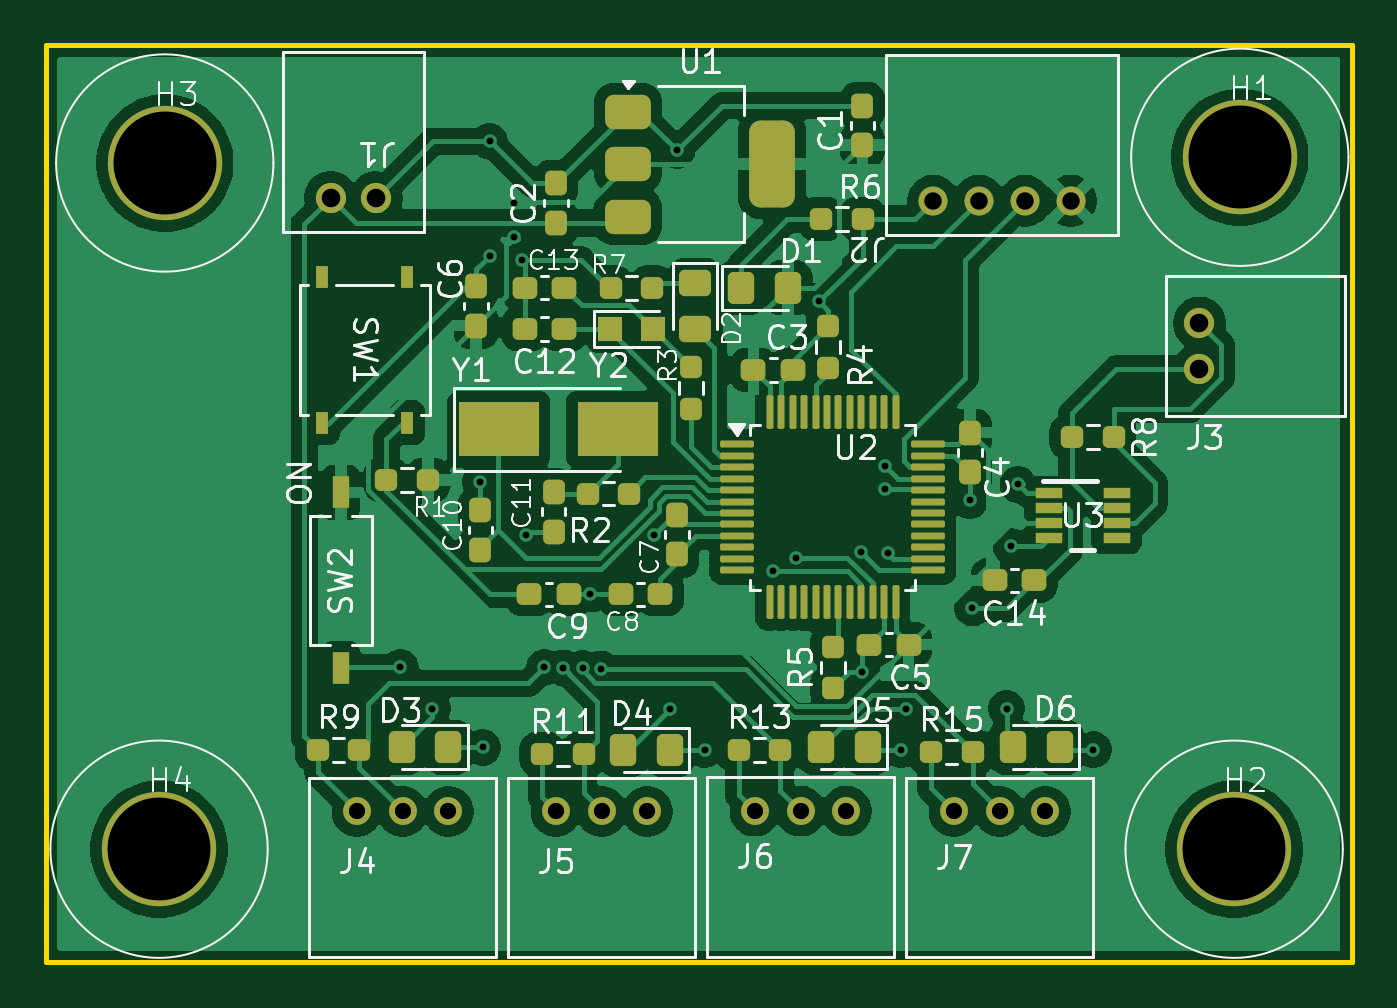
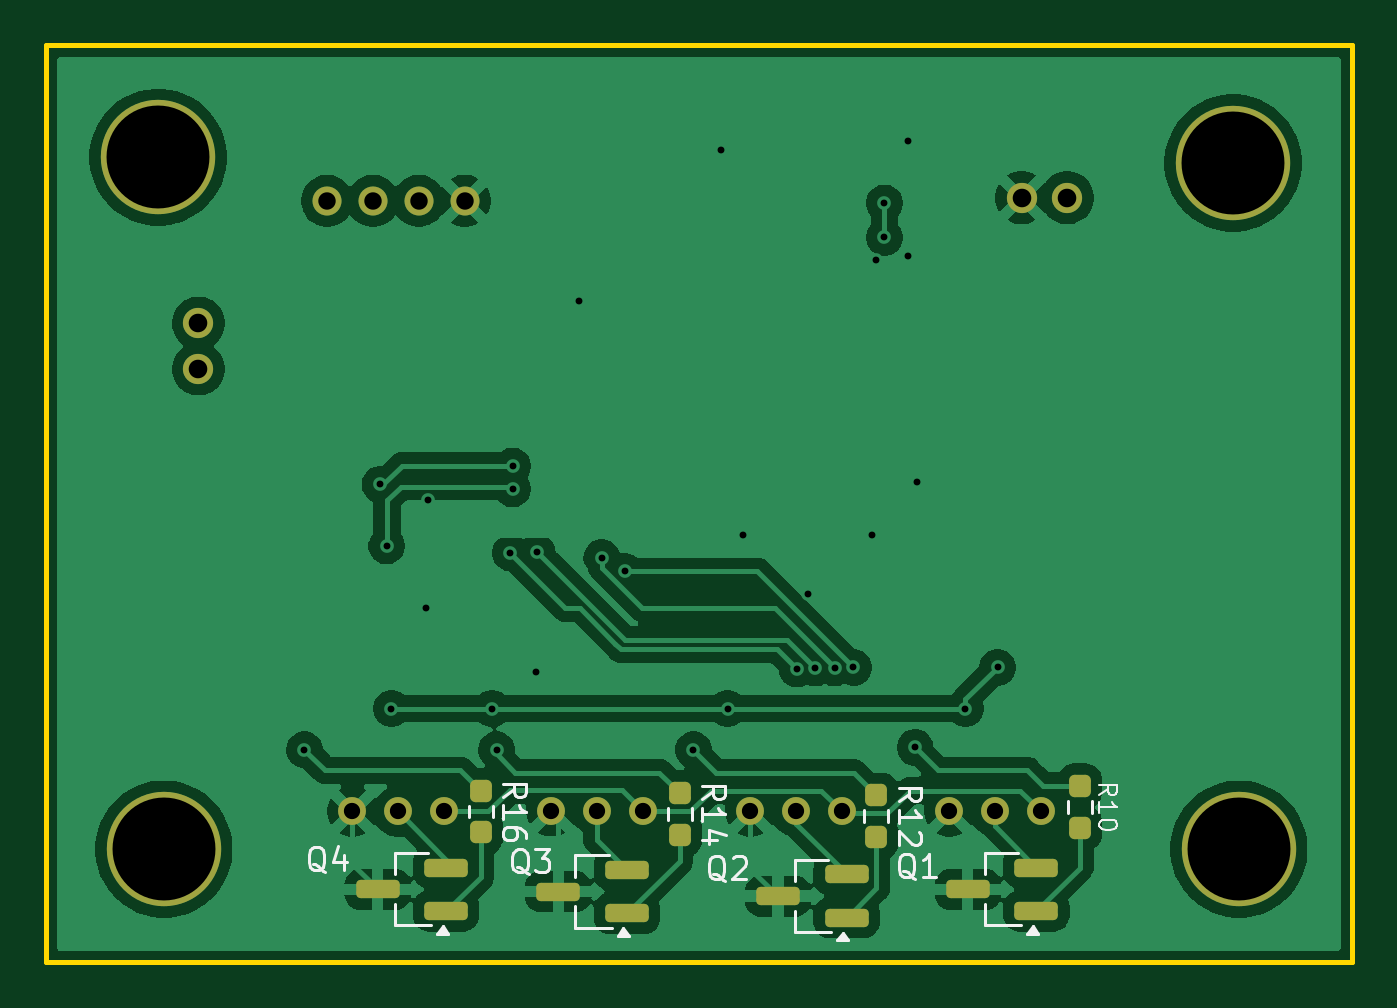
Circuit board: 11 layer files. Board 57.1 x 40.1 mm.
- bottom_copper: HallEffectManager-B_Cu.gbr (84819 bytes)
- bottom_mask: HallEffectManager-B_Mask.gbr (2587 bytes)
- paste: HallEffectManager-B_Paste.gbr (1830 bytes)
- bottom_silk: HallEffectManager-B_Silkscreen.gbr (17159 bytes)
- outline: HallEffectManager-Edge_Cuts.gbr (680 bytes)
- top_copper: HallEffectManager-F_Cu.gbr (130960 bytes)
- top_mask: HallEffectManager-F_Mask.gbr (7326 bytes)
- paste: HallEffectManager-F_Paste.gbr (6539 bytes)
- top_silk: HallEffectManager-F_Silkscreen.gbr (75470 bytes)
- drill: HallEffectManager-NPTH.drl (281 bytes)
- drill: HallEffectManager-PTH.drl (1461 bytes)

=== bottom_copper: HallEffectManager-B_Cu.gbr (84819 bytes, source omitted) ===
=== bottom_mask: HallEffectManager-B_Mask.gbr (2587 bytes, source withheld) ===
=== paste: HallEffectManager-B_Paste.gbr (1830 bytes, source withheld) ===
=== bottom_silk: HallEffectManager-B_Silkscreen.gbr (17159 bytes, source omitted) ===
=== outline: HallEffectManager-Edge_Cuts.gbr ===
G04 #@! TF.GenerationSoftware,KiCad,Pcbnew,9.0.0*
G04 #@! TF.CreationDate,2025-04-23T00:50:18-04:00*
G04 #@! TF.ProjectId,HallEffectManager,48616c6c-4566-4666-9563-744d616e6167,rev?*
G04 #@! TF.SameCoordinates,Original*
G04 #@! TF.FileFunction,Profile,NP*
%FSLAX46Y46*%
G04 Gerber Fmt 4.6, Leading zero omitted, Abs format (unit mm)*
G04 Created by KiCad (PCBNEW 9.0.0) date 2025-04-23 00:50:18*
%MOMM*%
%LPD*%
G01*
G04 APERTURE LIST*
G04 #@! TA.AperFunction,Profile*
%ADD10C,0.200000*%
G04 #@! TD*
G04 APERTURE END LIST*
D10*
X128800000Y-52600000D02*
X185900000Y-52600000D01*
X185900000Y-92700000D01*
X128800000Y-92700000D01*
X128800000Y-52600000D01*
M02*

=== top_copper: HallEffectManager-F_Cu.gbr (130960 bytes, source omitted) ===
=== top_mask: HallEffectManager-F_Mask.gbr (7326 bytes, source omitted) ===
=== paste: HallEffectManager-F_Paste.gbr ===
G04 #@! TF.GenerationSoftware,KiCad,Pcbnew,9.0.0*
G04 #@! TF.CreationDate,2025-04-23T00:50:18-04:00*
G04 #@! TF.ProjectId,HallEffectManager,48616c6c-4566-4666-9563-744d616e6167,rev?*
G04 #@! TF.SameCoordinates,Original*
G04 #@! TF.FileFunction,Paste,Top*
G04 #@! TF.FilePolarity,Positive*
%FSLAX46Y46*%
G04 Gerber Fmt 4.6, Leading zero omitted, Abs format (unit mm)*
G04 Created by KiCad (PCBNEW 9.0.0) date 2025-04-23 00:50:18*
%MOMM*%
%LPD*%
G01*
G04 APERTURE LIST*
G04 Aperture macros list*
%AMRoundRect*
0 Rectangle with rounded corners*
0 $1 Rounding radius*
0 $2 $3 $4 $5 $6 $7 $8 $9 X,Y pos of 4 corners*
0 Add a 4 corners polygon primitive as box body*
4,1,4,$2,$3,$4,$5,$6,$7,$8,$9,$2,$3,0*
0 Add four circle primitives for the rounded corners*
1,1,$1+$1,$2,$3*
1,1,$1+$1,$4,$5*
1,1,$1+$1,$6,$7*
1,1,$1+$1,$8,$9*
0 Add four rect primitives between the rounded corners*
20,1,$1+$1,$2,$3,$4,$5,0*
20,1,$1+$1,$4,$5,$6,$7,0*
20,1,$1+$1,$6,$7,$8,$9,0*
20,1,$1+$1,$8,$9,$2,$3,0*%
G04 Aperture macros list end*
%ADD10RoundRect,0.237500X0.250000X0.237500X-0.250000X0.237500X-0.250000X-0.237500X0.250000X-0.237500X0*%
%ADD11RoundRect,0.237500X0.237500X-0.300000X0.237500X0.300000X-0.237500X0.300000X-0.237500X-0.300000X0*%
%ADD12R,0.711200X1.422400*%
%ADD13RoundRect,0.250000X0.325000X0.450000X-0.325000X0.450000X-0.325000X-0.450000X0.325000X-0.450000X0*%
%ADD14R,0.558800X0.952500*%
%ADD15RoundRect,0.250000X-0.450000X0.325000X-0.450000X-0.325000X0.450000X-0.325000X0.450000X0.325000X0*%
%ADD16RoundRect,0.237500X-0.300000X-0.237500X0.300000X-0.237500X0.300000X0.237500X-0.300000X0.237500X0*%
%ADD17RoundRect,0.237500X-0.250000X-0.237500X0.250000X-0.237500X0.250000X0.237500X-0.250000X0.237500X0*%
%ADD18RoundRect,0.237500X-0.237500X0.300000X-0.237500X-0.300000X0.237500X-0.300000X0.237500X0.300000X0*%
%ADD19R,3.500000X2.400000*%
%ADD20RoundRect,0.250000X-0.325000X-0.450000X0.325000X-0.450000X0.325000X0.450000X-0.325000X0.450000X0*%
%ADD21RoundRect,0.237500X0.300000X0.237500X-0.300000X0.237500X-0.300000X-0.237500X0.300000X-0.237500X0*%
%ADD22RoundRect,0.375000X-0.625000X-0.375000X0.625000X-0.375000X0.625000X0.375000X-0.625000X0.375000X0*%
%ADD23RoundRect,0.500000X-0.500000X-1.400000X0.500000X-1.400000X0.500000X1.400000X-0.500000X1.400000X0*%
%ADD24R,1.050000X1.100000*%
%ADD25RoundRect,0.237500X-0.237500X0.250000X-0.237500X-0.250000X0.237500X-0.250000X0.237500X0.250000X0*%
%ADD26R,1.200000X0.449999*%
%ADD27RoundRect,0.075000X-0.662500X-0.075000X0.662500X-0.075000X0.662500X0.075000X-0.662500X0.075000X0*%
%ADD28RoundRect,0.075000X-0.075000X-0.662500X0.075000X-0.662500X0.075000X0.662500X-0.075000X0.662500X0*%
%ADD29RoundRect,0.237500X0.237500X-0.250000X0.237500X0.250000X-0.237500X0.250000X-0.237500X-0.250000X0*%
G04 APERTURE END LIST*
D10*
X155312500Y-63200000D03*
X153487500Y-63200000D03*
D11*
X164500000Y-56962500D03*
X164500000Y-55237500D03*
X151100000Y-60362500D03*
X151100000Y-58637500D03*
X147600000Y-64862500D03*
X147600000Y-63137500D03*
D12*
X141700000Y-79848100D03*
X141700000Y-72151900D03*
D13*
X173125000Y-83300000D03*
X171075000Y-83300000D03*
D14*
X144600000Y-62737300D03*
X144600000Y-69100000D03*
X140891600Y-62737300D03*
X140891600Y-69100000D03*
D13*
X164725000Y-83300000D03*
X162675000Y-83300000D03*
D15*
X157200000Y-62975000D03*
X157200000Y-65025000D03*
D16*
X159737500Y-66800000D03*
X161462500Y-66800000D03*
D17*
X173660000Y-69720000D03*
X175485000Y-69720000D03*
D18*
X151000000Y-72137500D03*
X151000000Y-73862500D03*
D19*
X148600000Y-69400000D03*
X153800000Y-69400000D03*
D20*
X159200000Y-63200000D03*
X161250000Y-63200000D03*
D21*
X172000000Y-76000000D03*
X170275000Y-76000000D03*
D10*
X145512500Y-71600000D03*
X143687500Y-71600000D03*
D22*
X154250000Y-55500000D03*
X154250000Y-57800000D03*
D23*
X160550000Y-57800000D03*
D22*
X154250000Y-60100000D03*
D11*
X156400000Y-74862500D03*
X156400000Y-73137500D03*
D17*
X159087500Y-83400000D03*
X160912500Y-83400000D03*
D13*
X156100000Y-83400000D03*
X154050000Y-83400000D03*
D17*
X140687500Y-83400000D03*
X142512500Y-83400000D03*
X150487500Y-83600000D03*
X152312500Y-83600000D03*
D18*
X169200000Y-69537500D03*
X169200000Y-71262500D03*
D24*
X153475000Y-65000000D03*
X155325000Y-65000000D03*
D17*
X152487500Y-72200000D03*
X154312500Y-72200000D03*
D21*
X151462500Y-63200000D03*
X149737500Y-63200000D03*
D25*
X163200000Y-78887500D03*
X163200000Y-80712500D03*
D21*
X151462500Y-65000000D03*
X149737500Y-65000000D03*
D17*
X167487500Y-83500000D03*
X169312500Y-83500000D03*
D16*
X149937500Y-76600000D03*
X151662500Y-76600000D03*
D21*
X166525000Y-78800000D03*
X164800000Y-78800000D03*
D17*
X162687500Y-60200000D03*
X164512500Y-60200000D03*
D21*
X155662500Y-76600000D03*
X153937500Y-76600000D03*
D26*
X172660000Y-72180000D03*
X172660000Y-72830001D03*
X172660000Y-73480000D03*
X172660000Y-74130001D03*
X175609999Y-74130001D03*
X175609999Y-73480000D03*
X175609999Y-72830001D03*
X175609999Y-72180000D03*
D11*
X147800000Y-74662500D03*
X147800000Y-72937500D03*
D25*
X157000000Y-66687500D03*
X157000000Y-68512500D03*
D27*
X159037500Y-70050000D03*
X159037500Y-70550000D03*
X159037500Y-71050000D03*
X159037500Y-71550000D03*
X159037500Y-72050000D03*
X159037500Y-72550000D03*
X159037500Y-73050000D03*
X159037500Y-73550000D03*
X159037500Y-74050000D03*
X159037500Y-74550000D03*
X159037500Y-75050000D03*
X159037500Y-75550000D03*
D28*
X160450000Y-76962500D03*
X160950000Y-76962500D03*
X161450000Y-76962500D03*
X161950000Y-76962500D03*
X162450000Y-76962500D03*
X162950000Y-76962500D03*
X163450000Y-76962500D03*
X163950000Y-76962500D03*
X164450000Y-76962500D03*
X164950000Y-76962500D03*
X165450000Y-76962500D03*
X165950000Y-76962500D03*
D27*
X167362500Y-75550000D03*
X167362500Y-75050000D03*
X167362500Y-74550000D03*
X167362500Y-74050000D03*
X167362500Y-73550000D03*
X167362500Y-73050000D03*
X167362500Y-72550000D03*
X167362500Y-72050000D03*
X167362500Y-71550000D03*
X167362500Y-71050000D03*
X167362500Y-70550000D03*
X167362500Y-70050000D03*
D28*
X165950000Y-68637500D03*
X165450000Y-68637500D03*
X164950000Y-68637500D03*
X164450000Y-68637500D03*
X163950000Y-68637500D03*
X163450000Y-68637500D03*
X162950000Y-68637500D03*
X162450000Y-68637500D03*
X161950000Y-68637500D03*
X161450000Y-68637500D03*
X160950000Y-68637500D03*
X160450000Y-68637500D03*
D13*
X146400000Y-83300000D03*
X144350000Y-83300000D03*
D29*
X163000000Y-66712500D03*
X163000000Y-64887500D03*
M02*

=== top_silk: HallEffectManager-F_Silkscreen.gbr (75470 bytes, source omitted) ===
=== drill: HallEffectManager-NPTH.drl ===
M48
; DRILL file {KiCad 9.0.0} date 2025-04-23T00:50:25-0400
; FORMAT={-:-/ absolute / metric / decimal}
; #@! TF.CreationDate,2025-04-23T00:50:25-04:00
; #@! TF.GenerationSoftware,Kicad,Pcbnew,9.0.0
; #@! TF.FileFunction,NonPlated,1,2,NPTH
FMAT,2
METRIC
%
G90
G05
M30

=== drill: HallEffectManager-PTH.drl ===
M48
; DRILL file {KiCad 9.0.0} date 2025-04-23T00:50:25-0400
; FORMAT={-:-/ absolute / metric / decimal}
; #@! TF.CreationDate,2025-04-23T00:50:25-04:00
; #@! TF.GenerationSoftware,Kicad,Pcbnew,9.0.0
; #@! TF.FileFunction,Plated,1,2,PTH
FMAT,2
METRIC
; #@! TA.AperFunction,Plated,PTH,ViaDrill
T1C0.300
; #@! TA.AperFunction,Plated,PTH,ComponentDrill
T2C0.711
; #@! TA.AperFunction,Plated,PTH,ComponentDrill
T3C0.762
; #@! TA.AperFunction,Plated,PTH,ComponentDrill
T4C0.813
; #@! TA.AperFunction,Plated,PTH,ComponentDrill
T5C4.500
%
G90
G05
T1
X144.3Y-79.8
X145.7Y-81.6
X147.8Y-71.7
X147.9Y-83.3
X148.2Y-56.8
X148.2Y-61.8
X149.25Y-59.5
X149.25Y-61.0
X149.6Y-62.0
X149.8Y-74.0
X150.6Y-79.8
X151.424Y-79.824
X152.265Y-79.832
X152.6Y-76.6
X153.073Y-79.873
X155.408Y-74.008
X156.1Y-81.6
X156.4Y-57.2
X157.6Y-83.4
X160.6Y-75.6
X161.6Y-75.0
X162.6Y-63.8
X164.437Y-74.763
X164.488Y-79.988
X165.5Y-71.0
X165.5Y-72.0
X165.6Y-74.8
X166.2Y-83.4
X166.4Y-81.6
X169.2Y-72.5
X169.3Y-77.2
X170.8Y-81.6
X171.0Y-74.5
X171.3Y-71.8
X174.6Y-83.4
T2
X142.4Y-86.1
X144.4Y-86.1
X146.4Y-86.1
X151.1Y-86.1
X153.1Y-86.1
X155.1Y-86.1
X159.8Y-86.083
X161.8Y-86.083
X163.8Y-86.083
X168.5Y-86.1
X170.5Y-86.1
X172.5Y-86.1
T3
X167.6Y-59.4
X169.6Y-59.4
X171.6Y-59.4
X173.6Y-59.4
T4
X141.25Y-59.267
X143.25Y-59.267
X179.233Y-64.75
X179.233Y-66.75
T5
X133.75Y-87.75
X134.0Y-57.75
X180.75Y-87.75
X181.0Y-57.5
M30

